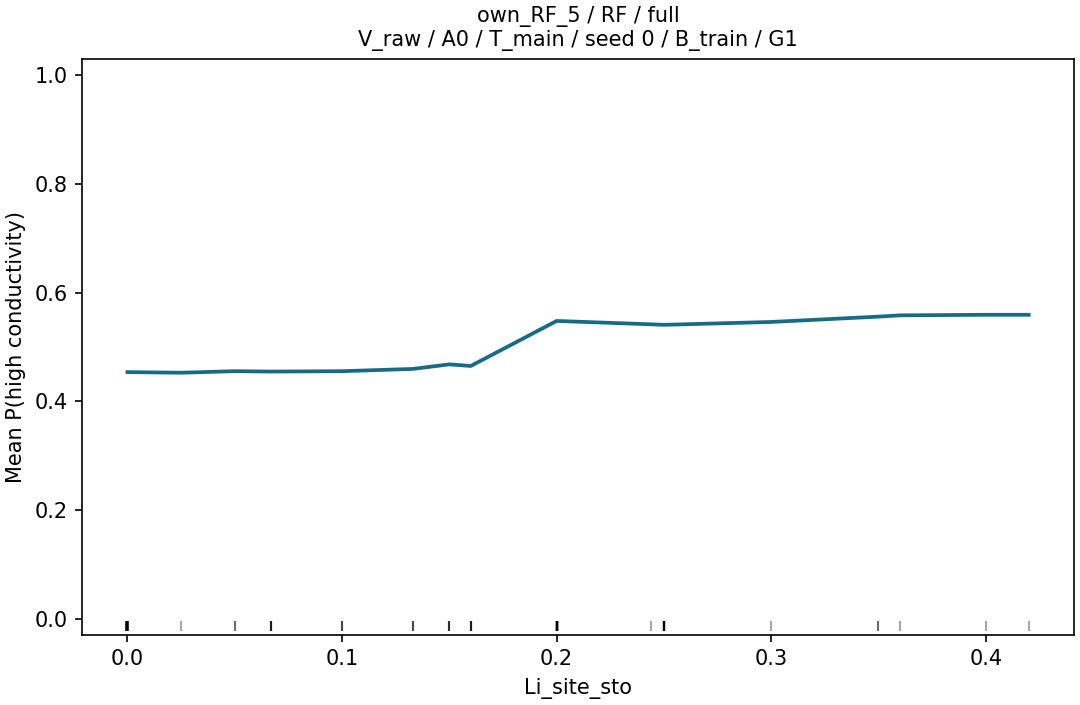

The data file committed next to this chart (first rows):
grid_value, p_high, n, n_sources
0.0, 0.4536, 152, 42
0.025, 0.4524, 152, 42
0.05, 0.4553, 152, 42
0.067, 0.4546, 152, 42
0.1, 0.4553, 152, 42
0.133, 0.4594, 152, 42
0.15, 0.4679, 152, 42
0.16, 0.4649, 152, 42
0.2, 0.5477, 152, 42
0.244, 0.5416, 152, 42
0.25, 0.5406, 152, 42
0.3, 0.5459, 152, 42
0.35, 0.5557, 152, 42
0.36, 0.5581, 152, 42
0.4, 0.5591, 152, 42
0.42, 0.5591, 152, 42
